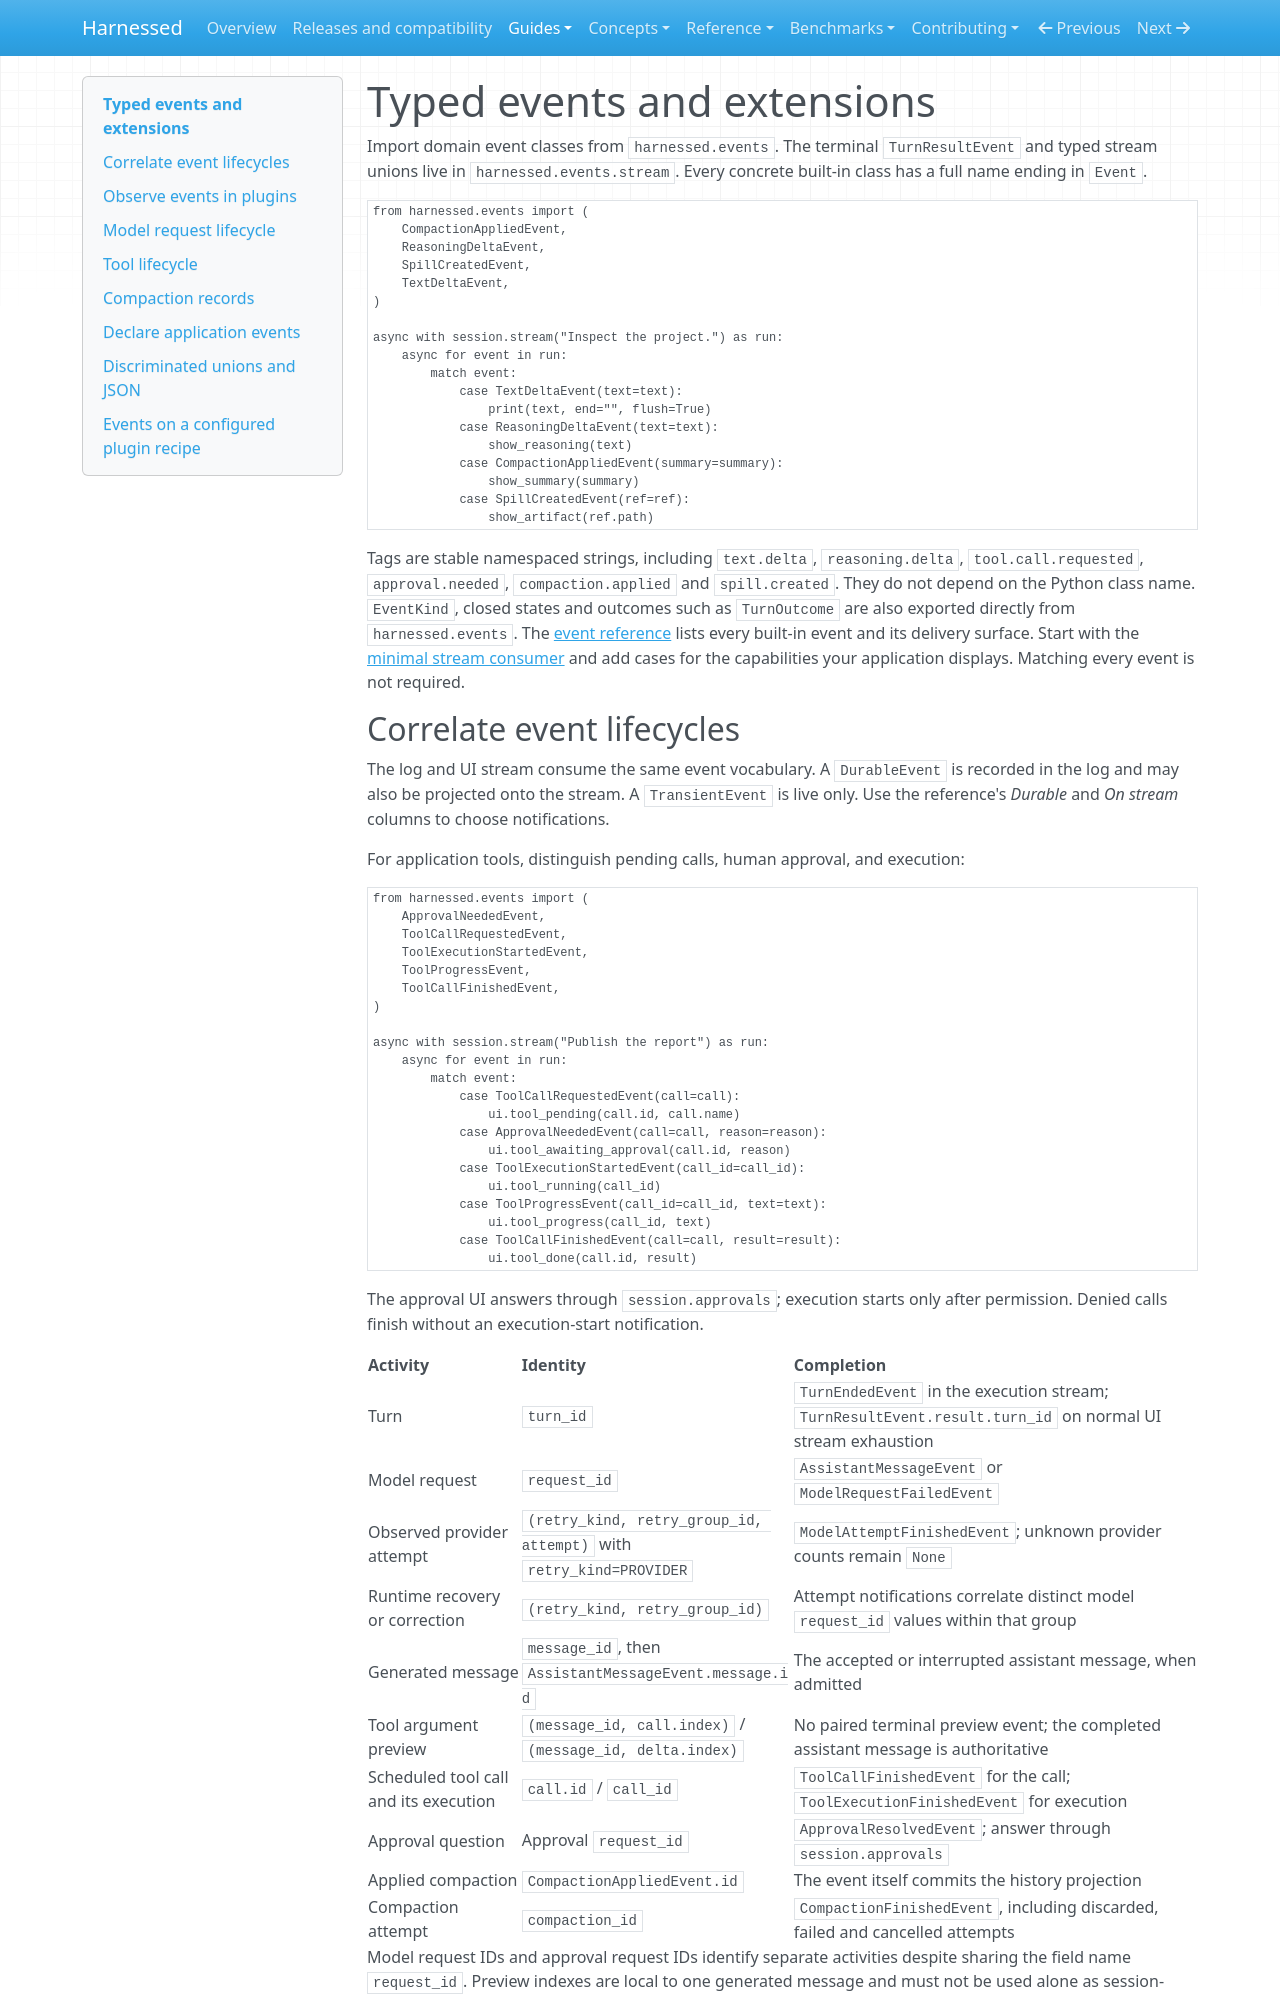

repository: mathisarends/harnessed · page: guides/events/index.html · generator: mkdocs

# Typed events and extensions

Import domain event classes from `harnessed.events`. The terminal
`TurnResultEvent` and typed stream unions live in `harnessed.events.stream`.
Every concrete built-in class has a full name ending in `Event`.

```python
from harnessed.events import (
    CompactionAppliedEvent,
    ReasoningDeltaEvent,
    SpillCreatedEvent,
    TextDeltaEvent,
)

async with session.stream("Inspect the project.") as run:
    async for event in run:
        match event:
            case TextDeltaEvent(text=text):
                print(text, end="", flush=True)
            case ReasoningDeltaEvent(text=text):
                show_reasoning(text)
            case CompactionAppliedEvent(summary=summary):
                show_summary(summary)
            case SpillCreatedEvent(ref=ref):
                show_artifact(ref.path)
```

Tags are stable namespaced strings, including `text.delta`, `reasoning.delta`,
`tool.call.requested`, `approval.needed`, `compaction.applied` and `spill.created`.
They do not depend on the Python class name. `EventKind`, closed states and
outcomes such as `TurnOutcome` are also exported directly from `harnessed.events`.
The [event reference](../reference/events.md) lists every built-in event and its
delivery surface. Start with the [minimal stream consumer](streaming.md) and add
cases for the capabilities your application displays. Matching every event is
not required.

## Correlate event lifecycles

The log and UI stream consume the same event vocabulary. A `DurableEvent` is
recorded in the log and may also be projected onto the stream. A `TransientEvent`
is live only. Use the reference's *Durable* and *On stream* columns to choose
notifications.

For application tools, distinguish pending calls, human approval, and execution:

```python
from harnessed.events import (
    ApprovalNeededEvent,
    ToolCallRequestedEvent,
    ToolExecutionStartedEvent,
    ToolProgressEvent,
    ToolCallFinishedEvent,
)

async with session.stream("Publish the report") as run:
    async for event in run:
        match event:
            case ToolCallRequestedEvent(call=call):
                ui.tool_pending(call.id, call.name)
            case ApprovalNeededEvent(call=call, reason=reason):
                ui.tool_awaiting_approval(call.id, reason)
            case ToolExecutionStartedEvent(call_id=call_id):
                ui.tool_running(call_id)
            case ToolProgressEvent(call_id=call_id, text=text):
                ui.tool_progress(call_id, text)
            case ToolCallFinishedEvent(call=call, result=result):
                ui.tool_done(call.id, result)
```

The approval UI answers through `session.approvals`; execution starts only after
permission. Denied calls finish without an execution-start notification.

| Activity | Identity | Completion |
| --- | --- | --- |
| Turn | `turn_id` | `TurnEndedEvent` in the execution stream; `TurnResultEvent.result.turn_id` on normal UI stream exhaustion |
| Model request | `request_id` | `AssistantMessageEvent` or `ModelRequestFailedEvent` |
| Observed provider attempt | `(retry_kind, retry_group_id, attempt)` with `retry_kind=PROVIDER` | `ModelAttemptFinishedEvent`; unknown provider counts remain `None` |
| Runtime recovery or correction | `(retry_kind, retry_group_id)` | Attempt notifications correlate distinct model `request_id` values within that group |
| Generated message | `message_id`, then `AssistantMessageEvent.message.id` | The accepted or interrupted assistant message, when admitted |
| Tool argument preview | `(message_id, call.index)` / `(message_id, delta.index)` | No paired terminal preview event; the completed assistant message is authoritative |
| Scheduled tool call and its execution | `call.id` / `call_id` | `ToolCallFinishedEvent` for the call; `ToolExecutionFinishedEvent` for execution |
| Approval question | Approval `request_id` | `ApprovalResolvedEvent`; answer through `session.approvals` |
| Applied compaction | `CompactionAppliedEvent.id` | The event itself commits the history projection |
| Compaction attempt | `compaction_id` | `CompactionFinishedEvent`, including discarded, failed and cancelled attempts |

Model request IDs and approval request IDs identify separate activities despite
sharing the field name `request_id`. Preview indexes are local to one generated
message and must not be used alone as session-wide tool identities.

Durable completion records describe runtime state. A UI consumer may disconnect,
overflow or fail before receiving them, and a failed stream need not emit
`TurnResultEvent`. Applications own their local activity state and cleanup;
see [completion and delivery](streaming.md#completion-and-delivery).
